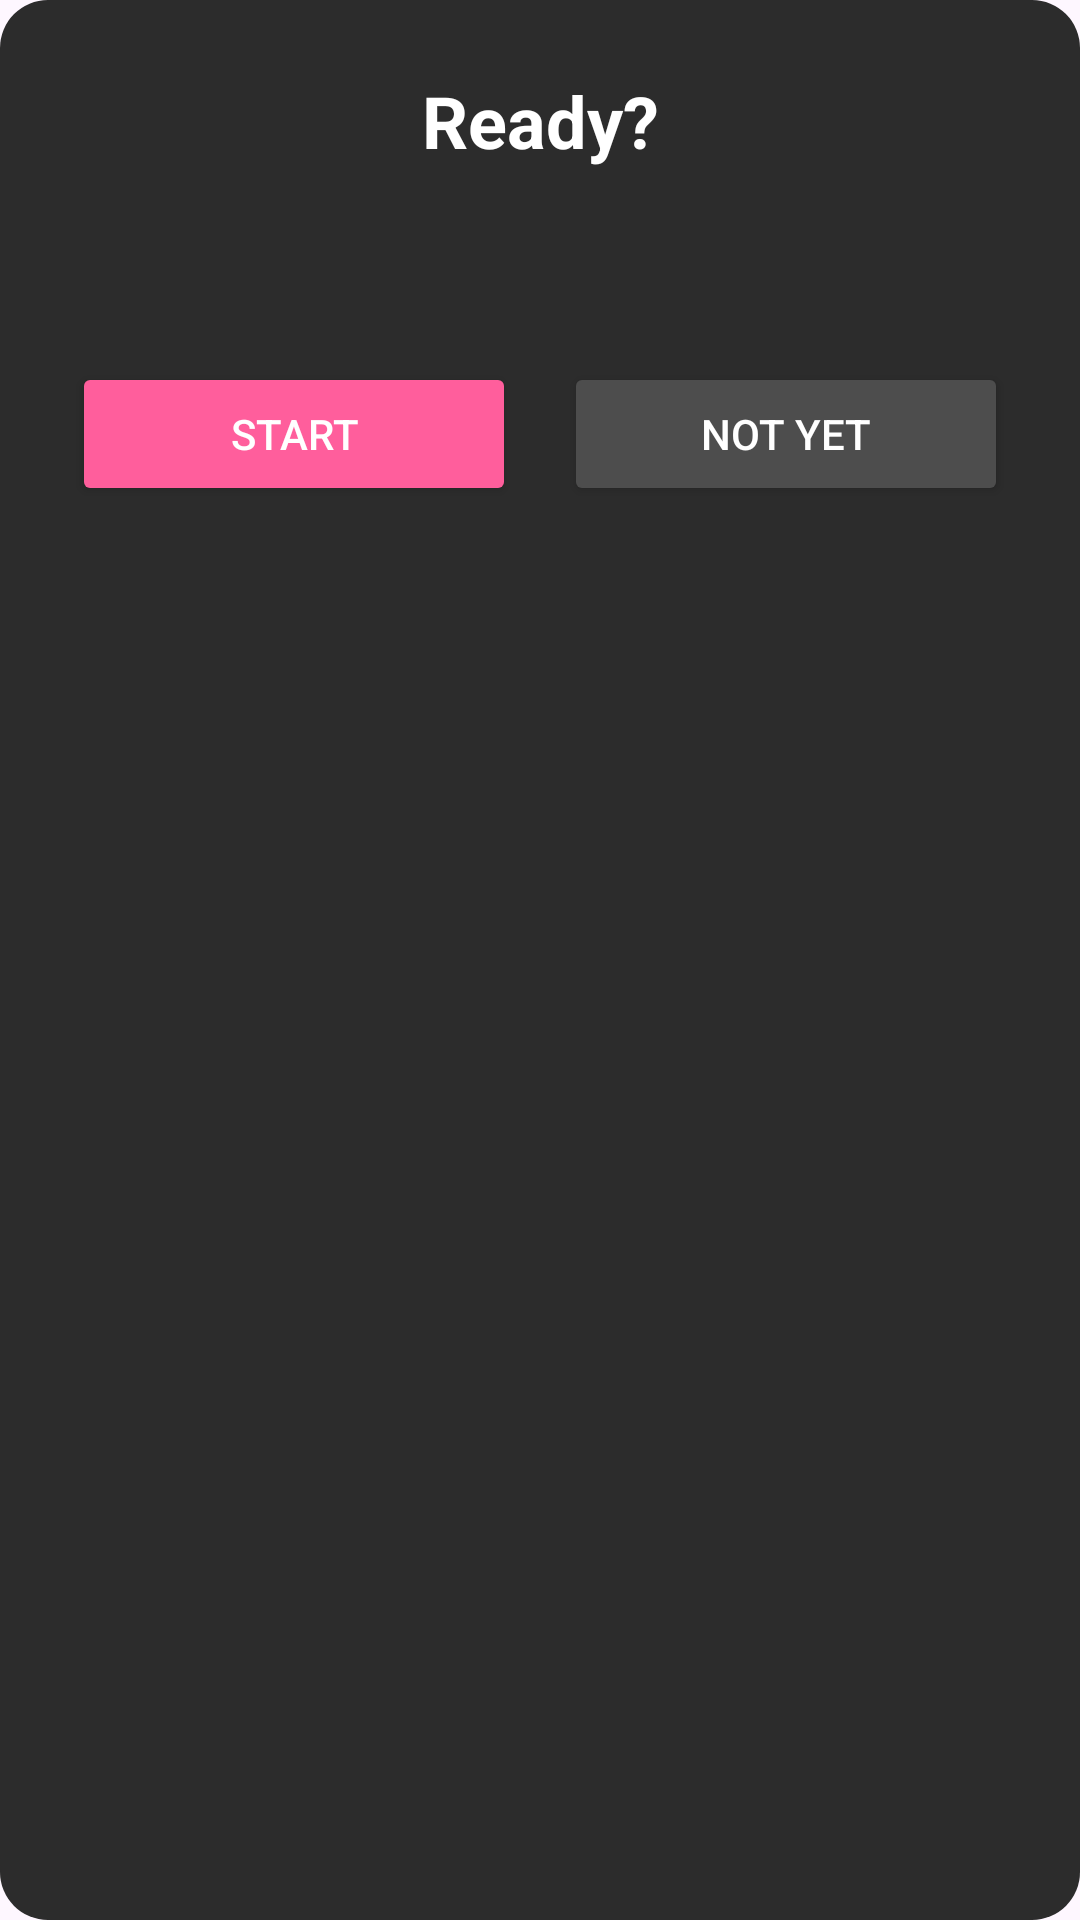

Android layout source for this screen:
<!-- AndroidManifest.xml: application theme Theme.QuestOut -->
<!-- res/layout/dialog_ready.xml -->
<?xml version="1.0" encoding="utf-8"?>
<androidx.constraintlayout.widget.ConstraintLayout xmlns:android="http://schemas.android.com/apk/res/android"
    xmlns:app="http://schemas.android.com/apk/res-auto"
    android:layout_width="match_parent"
    android:layout_height="wrap_content"
    android:background="@drawable/dialog_background"
    android:padding="24dp">

    <TextView
        android:id="@+id/dialogTitle"
        android:layout_width="wrap_content"
        android:layout_height="wrap_content"
        android:text="Ready?"
        android:textColor="#FFFFFF"
        android:textSize="24sp"
        android:textStyle="bold"
        app:layout_constraintEnd_toEndOf="parent"
        app:layout_constraintStart_toStartOf="parent"
        app:layout_constraintTop_toTopOf="parent" />

    <TextView
        android:id="@+id/dialogMessage"
        android:layout_width="0dp"
        android:layout_height="wrap_content"
        android:layout_marginTop="16dp"
        android:gravity="center"
        android:textColor="#E0E0E0"
        android:textSize="18sp"
        app:layout_constraintEnd_toEndOf="parent"
        app:layout_constraintStart_toStartOf="parent"
        app:layout_constraintTop_toBottomOf="@id/dialogTitle" />

    <Button
        android:id="@+id/startButton"
        android:layout_width="0dp"
        android:layout_height="wrap_content"
        android:layout_marginTop="24dp"
        android:layout_marginEnd="8dp"
        android:backgroundTint="@color/accent"
        android:text="Start"
        android:textColor="#FFFFFF"
        app:layout_constraintEnd_toStartOf="@id/notYetButton"
        app:layout_constraintStart_toStartOf="parent"
        app:layout_constraintTop_toBottomOf="@id/dialogMessage" />

    <Button
        android:id="@+id/notYetButton"
        android:layout_width="0dp"
        android:layout_height="wrap_content"
        android:layout_marginStart="8dp"
        android:backgroundTint="#4D4D4D"
        android:text="Not Yet"
        android:textColor="#FFFFFF"
        app:layout_constraintEnd_toEndOf="parent"
        app:layout_constraintStart_toEndOf="@id/startButton"
        app:layout_constraintTop_toTopOf="@id/startButton" />

</androidx.constraintlayout.widget.ConstraintLayout>
<!-- resources referenced by this layout -->
<resources>
  <color name="accent">#FF5E9C</color>
  <!-- drawable dialog_background (drawable) -->
  <?xml version="1.0" encoding="utf-8"?>
  <shape xmlns:android="http://schemas.android.com/apk/res/android"
      android:shape="rectangle">
      <solid android:color="#2C2C2C" />
      <corners android:radius="16dp" />
  </shape>
  <style name="Theme.QuestOut" parent="Base.Theme.QuestOut" />
  <style name="Base.Theme.QuestOut" parent="Theme.Material3.DayNight.NoActionBar">
          
          
      </style>
</resources>
